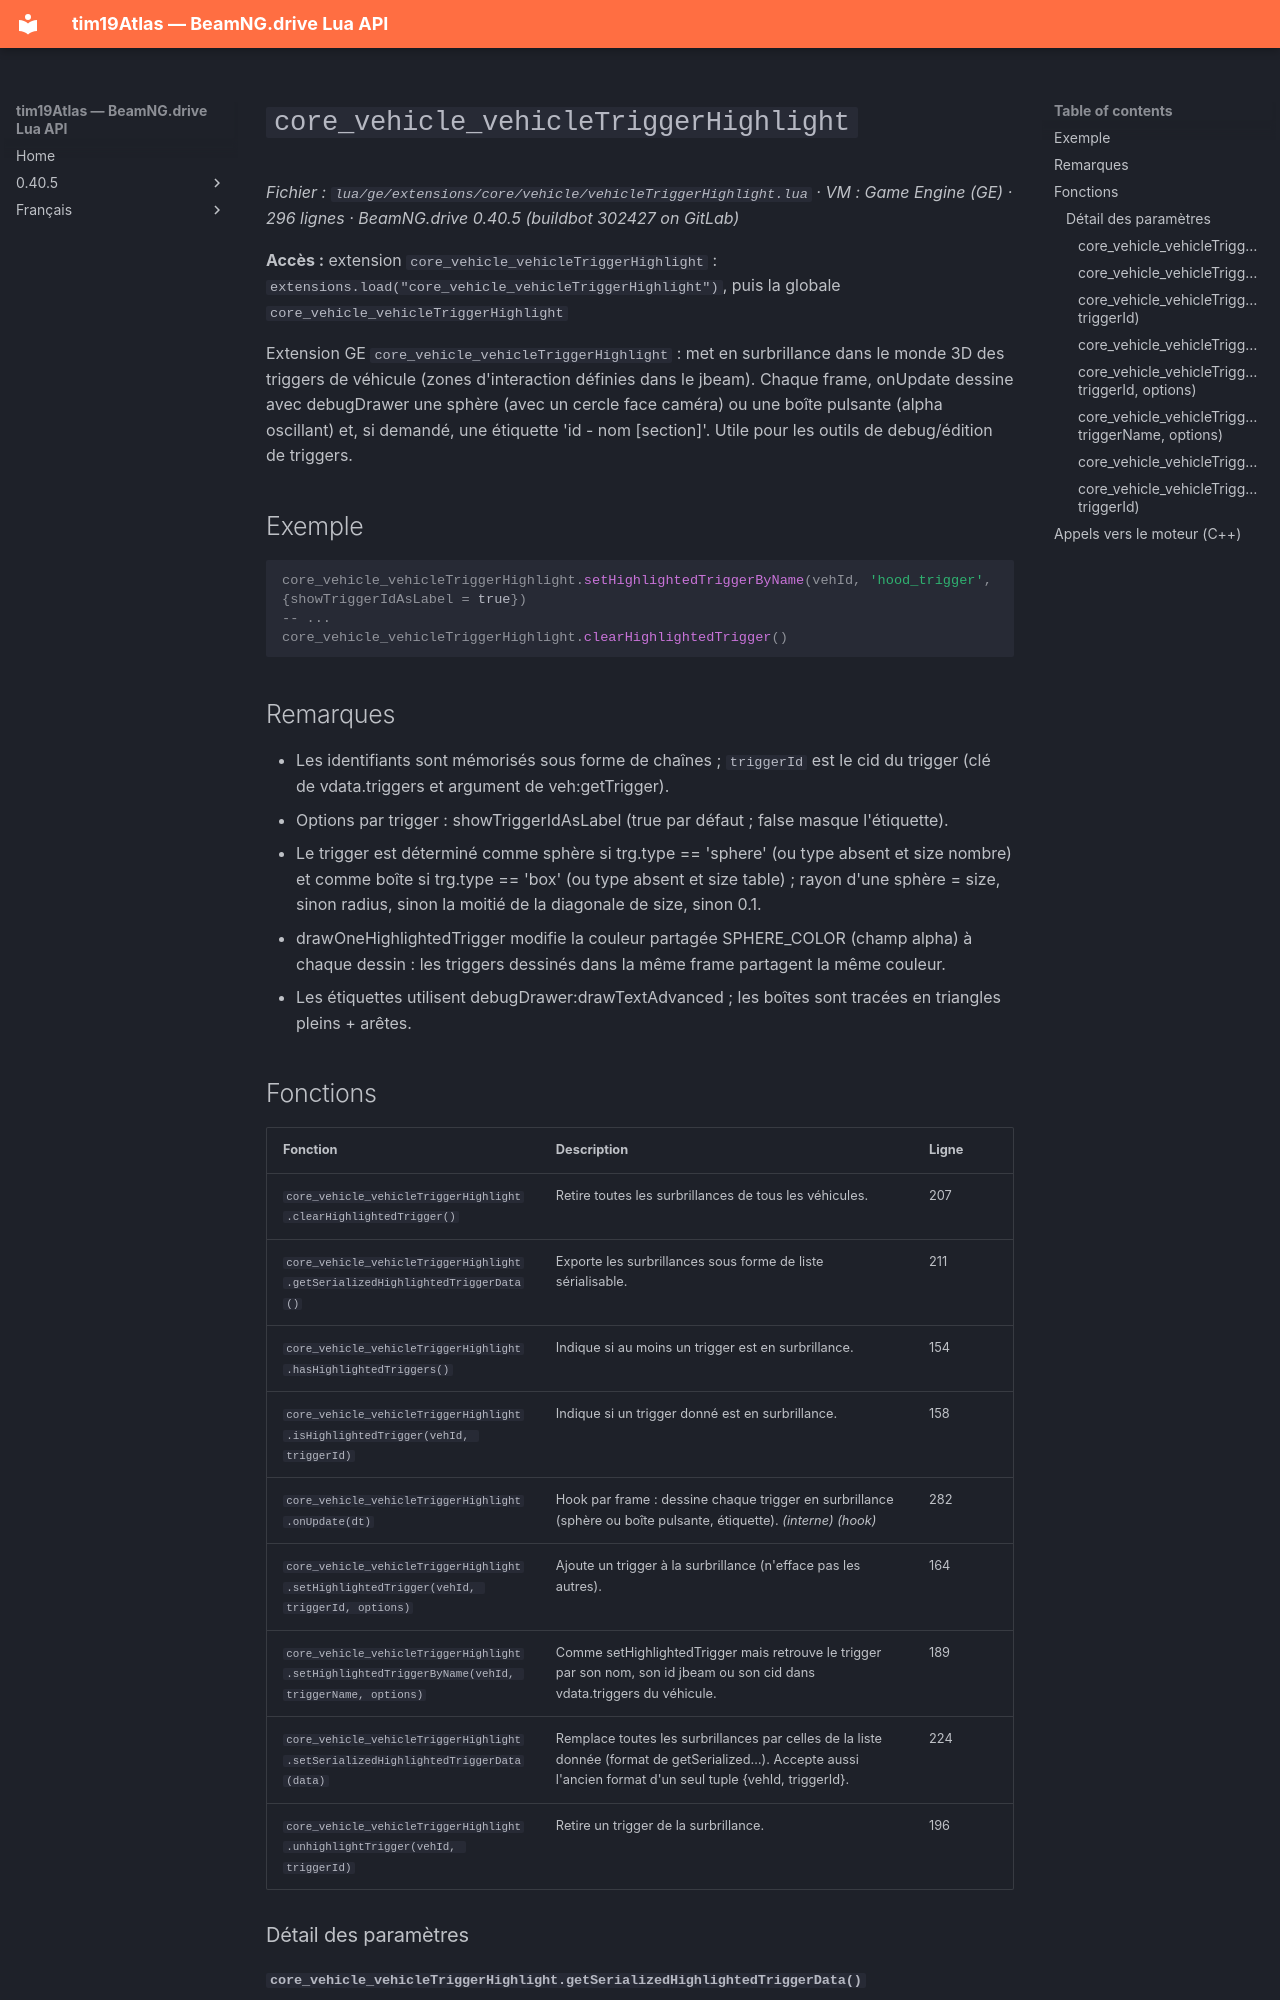

repository: Tim0219800/beamng-lua-atlas · page: fr/0.40.5/ge/extensions/core/vehicle/vehicleTriggerHighlight.html · generator: mkdocs

# `core_vehicle_vehicleTriggerHighlight`

*Fichier : `lua/ge/extensions/core/vehicle/vehicleTriggerHighlight.lua` · VM : Game Engine (GE) · 296 lignes · BeamNG.drive 0.40.5 (buildbot 302427 on GitLab)*

**Accès :** extension `core_vehicle_vehicleTriggerHighlight` : `extensions.load("core_vehicle_vehicleTriggerHighlight")`, puis la globale `core_vehicle_vehicleTriggerHighlight`

Extension GE `core_vehicle_vehicleTriggerHighlight` : met en surbrillance dans le monde 3D des triggers de véhicule (zones d'interaction définies dans le jbeam). Chaque frame, onUpdate dessine avec debugDrawer une sphère (avec un cercle face caméra) ou une boîte pulsante (alpha oscillant) et, si demandé, une étiquette 'id - nom [section]'. Utile pour les outils de debug/édition de triggers.

## Exemple

```lua
core_vehicle_vehicleTriggerHighlight.setHighlightedTriggerByName(vehId, 'hood_trigger', {showTriggerIdAsLabel = true})
-- ...
core_vehicle_vehicleTriggerHighlight.clearHighlightedTrigger()
```

## Remarques

- Les identifiants sont mémorisés sous forme de chaînes ; `triggerId` est le cid du trigger (clé de vdata.triggers et argument de veh:getTrigger).
- Options par trigger : showTriggerIdAsLabel (true par défaut ; false masque l'étiquette).
- Le trigger est déterminé comme sphère si trg.type == 'sphere' (ou type absent et size nombre) et comme boîte si trg.type == 'box' (ou type absent et size table) ; rayon d'une sphère = size, sinon radius, sinon la moitié de la diagonale de size, sinon 0.1.
- drawOneHighlightedTrigger modifie la couleur partagée SPHERE_COLOR (champ alpha) à chaque dessin : les triggers dessinés dans la même frame partagent la même couleur.
- Les étiquettes utilisent debugDrawer:drawTextAdvanced ; les boîtes sont tracées en triangles pleins + arêtes.
